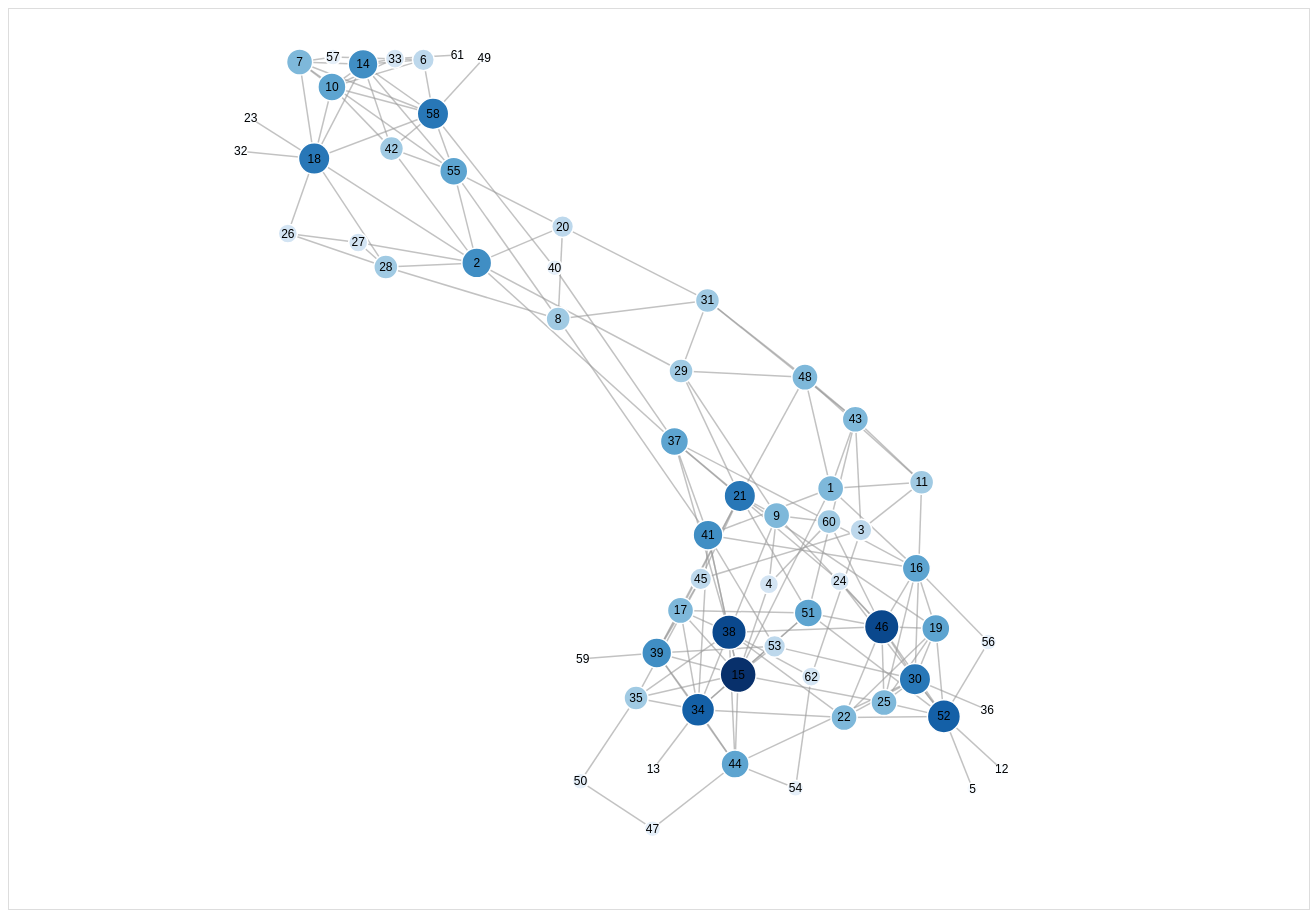
D3 v7 page, settled after 480 driven frames (8 s of simulated time); the page loaded 2 data file(s).


  /*
  CITATIONS:

  D3 official documentation for force simulation, dragging, CSV loading, and selections:
     https://d3js.org/d3-force
     https://d3js.org/d3-drag
     https://d3js.org/d3-fetch
     https://d3js.org/d3-selection/events

  Force-directed graph structure adapted from standard D3 force layout patterns:
     https://observablehq.com/@d3/force-directed-graph
  */

    const svg = d3.select("#chart");
    const width = +svg.attr("width");
    const height = +svg.attr("height");
    const tooltip = d3.select("#tooltip");
    const boundsPadding = 40;

    Promise.all([
      d3.csv("dolphins_nodes.csv", d => ({
        id: d.id
      })),
      d3.csv("dolphins_edges.csv", d => ({
        source: d.source,
        target: d.target
      }))
    ]).then(([nodes, links]) => {
      const degreeMap = {};

      nodes.forEach(node => {
        degreeMap[node.id] = 0;
      });

      links.forEach(link => {
        degreeMap[link.source] += 1;
        degreeMap[link.target] += 1;
      });

      nodes.forEach(node => {
        node.degree = degreeMap[node.id];
      });

      const color = d3.scaleSequential(d3.interpolateBlues)
        .domain(d3.extent(nodes, d => d.degree));

      const radius = d3.scaleSqrt()
        .domain(d3.extent(nodes, d => d.degree))
        .range([6, 18]);

      const link = svg.append("g")
        .selectAll("line")
        .data(links)
        .enter()
        .append("line")
        .attr("class", "link")
        .attr("stroke-width", 1.5);

      const node = svg.append("g")
        .selectAll("circle")
        .data(nodes)
        .enter()
        .append("circle")
        .attr("class", "node")
        .attr("r", d => radius(d.degree))
        .attr("fill", d => color(d.degree))
        .on("mouseover", function(event, d) {
          d3.select(this)
            .attr("stroke", "#222")
            .attr("stroke-width", 3);

          tooltip
            .style("opacity", 1)
            .html(
              `<strong>Node:</strong> ${d.id}<br>` +
              `<strong>Degree:</strong> ${d.degree}`
            );
        })
        .on("mousemove", function(event) {
          tooltip
            .style("left", (event.pageX + 12) + "px")
            .style("top", (event.pageY - 28) + "px");
        })
        .on("mouseout", function() {
          d3.select(this)
            .attr("stroke", "#fff")
            .attr("stroke-width", 1.5);

          tooltip.style("opacity", 0);
        });

      const labels = svg.append("g")
        .selectAll("text")
        .data(nodes)
        .enter()
        .append("text")
        .attr("class", "label")
        .attr("text-anchor", "middle")
        .attr("dy", 4)
        .text(d => d.id);

      const simulation = d3.forceSimulation(nodes)
        .force("link", d3.forceLink(links).id(d => d.id).distance(55))
        .force("charge", d3.forceManyBody().strength(-120))
        .force("center", d3.forceCenter(width / 2, height / 2))
        .force("collision", d3.forceCollide().radius(d => radius(d.degree) + 4));

      simulation.on("tick", () => {
        nodes.forEach(d => {
          const r = radius(d.degree);
          d.x = Math.max(boundsPadding + r, Math.min(width - boundsPadding - r, d.x));
          d.y = Math.max(boundsPadding + r, Math.min(height - boundsPadding - r, d.y));
        });

        link
          .attr("x1", d => d.source.x)
          .attr("y1", d => d.source.y)
          .attr("x2", d => d.target.x)
          .attr("y2", d => d.target.y);

        node
          .attr("cx", d => d.x)
          .attr("cy", d => d.y);

        labels
          .attr("x", d => d.x)
          .attr("y", d => d.y);
      });

      node.call(
        d3.drag()
          .on("start", dragStarted)
          .on("drag", dragged)
          .on("end", dragEnded)
      );

      function dragStarted(event, d) {
        if (!event.active) simulation.alphaTarget(0.3).restart();
        d.fx = d.x;
        d.fy = d.y;
      }

      function dragged(event, d) {
        const r = radius(d.degree);
        d.fx = Math.max(boundsPadding + r, Math.min(width - boundsPadding - r, event.x));
        d.fy = Math.max(boundsPadding + r, Math.min(height - boundsPadding - r, event.y));
      }

      function dragEnded(event, d) {
        if (!event.active) simulation.alphaTarget(0);
        d.fx = null;
        d.fy = null;
      }
    });
  

### data: dolphins_edges.csv
source, target
11, 1
15, 1
16, 1
41, 1
43, 1
48, 1
18, 2
20, 2
27, 2
28, 2
29, 2
37, 2
42, 2
55, 2
11, 3
43, 3
45, 3
62, 3
9, 4
15, 4
60, 4
52, 5
10, 6
14, 6
57, 6
58, 6
10, 7
14, 7
18, 7
55, 7
57, 7
58, 7
20, 8
28, 8
31, 8
41, 8
55, 8
21, 9
29, 9
38, 9
46, 9
60, 9
14, 10
18, 10
33, 10
42, 10
58, 10
30, 11
43, 11
48, 11
52, 12
34, 13
18, 14
33, 14
42, 14
55, 14
58, 14
17, 15
25, 15
34, 15
... 99 more rows

### data: dolphins_nodes.csv
id
1
2
3
4
5
6
7
8
9
10
11
12
13
14
15
16
17
18
19
20
21
22
23
24
25
26
27
28
29
30
31
32
33
34
35
36
37
38
39
40
41
42
43
44
45
46
47
48
49
50
51
52
53
54
55
56
57
58
59
60
... 2 more rows